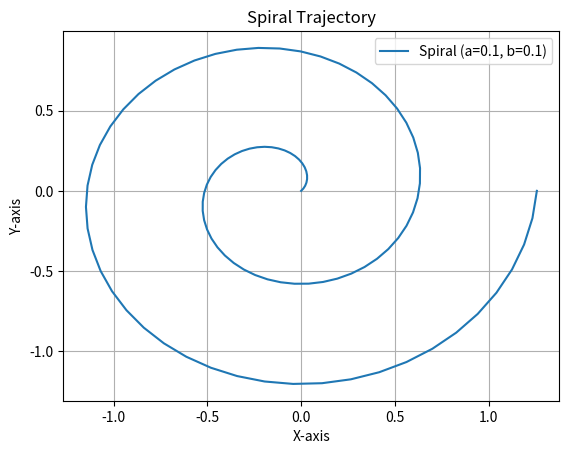

The script that saved this image:
from matplotlib import pyplot as plt
import numpy as np
from mpl_toolkits.mplot3d import Axes3D  # 需要import来支持3D，尽管不直接使用


class Painter2D(object):

    @staticmethod
    def reverse_points(points: np.ndarray) -> np.ndarray:
        """Reverse the order of points."""
        return points[::-1]

    @staticmethod
    def plot_xy(x, y, title=None) -> None:
        fig, ax = plt.subplots()
        plt.plot(x, y)
        ax.set_aspect("equal")
        if title is not None:
            plt.title(title)
        plt.show()
        fig.clear()

    @staticmethod
    def plot_points(points, title: str = None) -> None:
        """points: list of tuples/lists or np.ndarray, two columns correspond to x and y"""
        points = np.array(points)
        fig, ax = plt.subplots()
        plt.plot(points[:, 0], points[:, 1])
        ax.set_aspect("equal")
        if title is not None:
            plt.title(title)
        plt.show()
        fig.clear()

    @staticmethod
    def get_circle_points(center, radius, num_points, plot=False) -> np.ndarray:
        points = []
        for i in range(num_points):
            theta = i * 2 * np.pi / num_points
            x = center[0] + radius * np.cos(theta)
            y = center[1] + radius * np.sin(theta)
            points.append((x, y))
        # plot these points
        points = np.array(points)
        if plot:
            Painter2D.plot_points(points)
        return points

    @staticmethod
    def get_ellipse_points(center, a, b, num_points, plot=False) -> np.ndarray:
        points = []
        for i in range(num_points):
            theta = i * 2 * np.pi / num_points
            x = center[0] + a * np.cos(theta)
            y = center[1] + b * np.sin(theta)
            points.append((x, y))
        # plot these points
        points = np.array(points)
        if plot:
            Painter2D.plot_points(points)
        return points

    @staticmethod
    def get_rectangle_points(center, width, height, plot=False) -> np.ndarray:
        points = []
        points.append((center[0] - width / 2, center[1] - height / 2))
        points.append((center[0] + width / 2, center[1] - height / 2))
        points.append((center[0] + width / 2, center[1] + height / 2))
        points.append((center[0] - width / 2, center[1] + height / 2))
        points.append((center[0] - width / 2, center[1] - height / 2))
        # plot these points
        points = np.array(points)
        if plot:
            Painter2D.plot_points(points)
        return points

    @classmethod
    def get_square_points(cls, center, width, plot=False) -> np.ndarray:
        return cls.get_rectangle_points(center, width, width, plot)

    @staticmethod
    def get_polygon_points(center, radius, num_points, plot=False):
        points = []
        for i in range(num_points):
            theta = i * 2 * np.pi / num_points
            x = center[0] + radius * np.cos(theta)
            y = center[1] + radius * np.sin(theta)
            points.append((x, y))
        # plot these points
        points = np.array(points)
        if plot:
            Painter2D.plot_points(points)
        return points

    @staticmethod
    def get_heart_points(center, radius, num_points, plot=False) -> np.ndarray:
        points = []
        for i in range(num_points):
            theta = i * 2 * np.pi / num_points
            x = center[0] + radius * (16 * np.sin(theta) ** 3) / 3
            y = center[1] + radius * (
                13 * np.cos(theta)
                - 5 * np.cos(2 * theta)
                - 2 * np.cos(3 * theta)
                - np.cos(4 * theta)
            )
            points.append((x, y))
        # plot these points
        points = np.array(points)
        if plot:
            Painter2D.plot_points(points)
        return points

    @staticmethod
    def get_star_points(center, radius, num_points, plot=False) -> np.ndarray:
        points = []
        for i in range(num_points):
            theta = i * 2 * np.pi / num_points
            if i % 2 == 0:
                x = center[0] + radius * np.cos(theta)
                y = center[1] + radius * np.sin(theta)
            else:
                x = center[0] + radius / 2 * np.cos(theta)
                y = center[1] + radius / 2 * np.sin(theta)
            points.append((x, y))
        # plot these points
        points = np.array(points)
        if plot:
            Painter2D.plot_points(points)
        return points

    @staticmethod
    def get_cross_points(center, radius, num_points, plot=False) -> np.ndarray:
        points = []
        for i in range(num_points):
            theta = i * 2 * np.pi / num_points
            if i % 2 == 0:
                x = center[0] + radius * np.cos(theta)
                y = center[1] + radius * np.sin(theta)
            else:
                x = center[0] + radius / 2 * np.cos(theta)
                y = center[1] + radius / 2 * np.sin(theta)
            points.append((x, y))
        # plot these points
        points = np.array(points)
        if plot:
            Painter2D.plot_points(points)
        return points

    @staticmethod
    def get_pentagram_points(center, radius, num_points, plot=False) -> np.ndarray:
        points = []
        for i in range(num_points):
            theta = i * 2 * np.pi / num_points
            if i % 2 == 0:
                x = center[0] + radius * np.cos(theta)
                y = center[1] + radius * np.sin(theta)
            else:
                x = center[0] + radius / 2 * np.cos(theta)
                y = center[1] + radius / 2 * np.sin(theta)
            points.append((x, y))
        # plot these points
        points = np.array(points)
        if plot:
            Painter2D.plot_points(points)
        return points

    @staticmethod
    def get_spiral_points(
        a: float,
        b: float,
        num_points: int,
        turns: int,
        plot: bool = False,
        start_point: tuple = (0, 0),
        end_phase: float = None,
    ) -> np.ndarray:
        """
        生成螺旋线轨迹的函数（由内向外展开）

        参数：
        - a: 螺旋线的扭曲参数，决定了螺旋线的最小半径
        - b: 螺旋线的展开参数(b=0时为圆形螺旋线, b越大螺旋线展开越快，越松散)
        - num_points: 生成轨迹的点数
        - turns: 螺旋线的圈数
        - plot: 是否绘制螺旋线图形，默认为True
        - start_point: 螺旋线的起始点，默认为原点(0, 0)
        - end_phase: 螺旋线最后一轮展开的终止相位，默认为None即展开到2π

        返回：轨迹点序列
        """
        x_bias = -start_point[0] + a
        y_bias = start_point[1]
        if end_phase is None:
            t = np.linspace(0, 2 * np.pi * turns, num_points)
        elif turns == 1:
            t = np.linspace(0, end_phase, num_points)
        else:
            # 按t长度均匀分配轨迹点数
            t_1_lenth = (turns - 1) * 2 * np.pi
            t_2_lenth = end_phase
            total_lenth = t_1_lenth + t_2_lenth
            t1_points_num = int(num_points * t_1_lenth / total_lenth)
            t2_points_num = num_points - t1_points_num
            t1_end_phase = 2 * np.pi * (turns - 1)
            t2_end_phase = t1_end_phase + end_phase
            t_1 = np.linspace(0, t1_end_phase, t1_points_num)
            t_2 = np.linspace(t1_end_phase, t2_end_phase, t2_points_num)
            t = np.concatenate((t_1, t_2))
        x = (a + b * t) * np.cos(t) - x_bias
        y = (a + b * t) * np.sin(t) + y_bias

        if plot:
            plt.plot(x, y, label=f"Spiral (a={a}, b={b})")
            plt.title("Spiral Trajectory")
            plt.xlabel("X-axis")
            plt.ylabel("Y-axis")
            plt.legend()
            plt.grid(True)
            plt.show()

        return np.array([x, y]).T


class Painter3D(object):
    def plot_points(points, plot=True, title=None, connect=False) -> None:
        points = np.array(points)
        if plot:
            fig = plt.figure()
            ax = plt.axes(projection="3d")
            if connect:
                ax.plot(points[:, 0], points[:, 1], points[:, 2])
            else:
                ax.scatter(points[:, 0], points[:, 1], points[:, 2])
            # ax.set_aspect("equal")  # It is not currently possible to manually set the aspect on 3D axes
            if title is not None:
                plt.title(title)
            plt.show()
            fig.clear()


if __name__ == "__main__":
    TEST = "2D"
    if TEST == "2D":
        # test for 2D painter
        # Painter2D.get_circle_points((0, 0), 1, 100, plot=True)
        # Painter2D.get_ellipse_points((0, 0), 1, 2, 100, plot=True)
        # Painter2D.get_rectangle_points((0, 0), 1, 2, plot=True)
        # Painter2D.get_square_points((0, 0), 2, plot=True)
        # Painter2D.get_polygon_points((0, 0), 1, 5, plot=True)
        # Painter2D.get_heart_points((0, 0), 1, 100, plot=True)
        # Painter2D.get_star_points((0, 0), 1, 100, plot=True)
        # Painter2D.get_cross_points((0, 0), 1, 100, plot=True)
        # Painter2D.get_pentagram_points((0, 0), 1, 100, plot=True)
        Painter2D.get_spiral_points(0.1, 0.1, num_points=100, turns=2, plot=True)
    else:
        # test for 3D painter
        points = np.array([[0, 0, 0], [1, 1, 1], [2, 2, 2]])
        Painter3D.plot_points(points, plot=True)

# https://pythondict.com/python-qa/%E5%A6%82%E4%BD%95%E5%9C%A8matplotlib%E4%B8%AD%E8%AE%BE%E7%BD%AE%E7%BA%B5%E6%A8%AA%E6%AF%94%EF%BC%9F/
